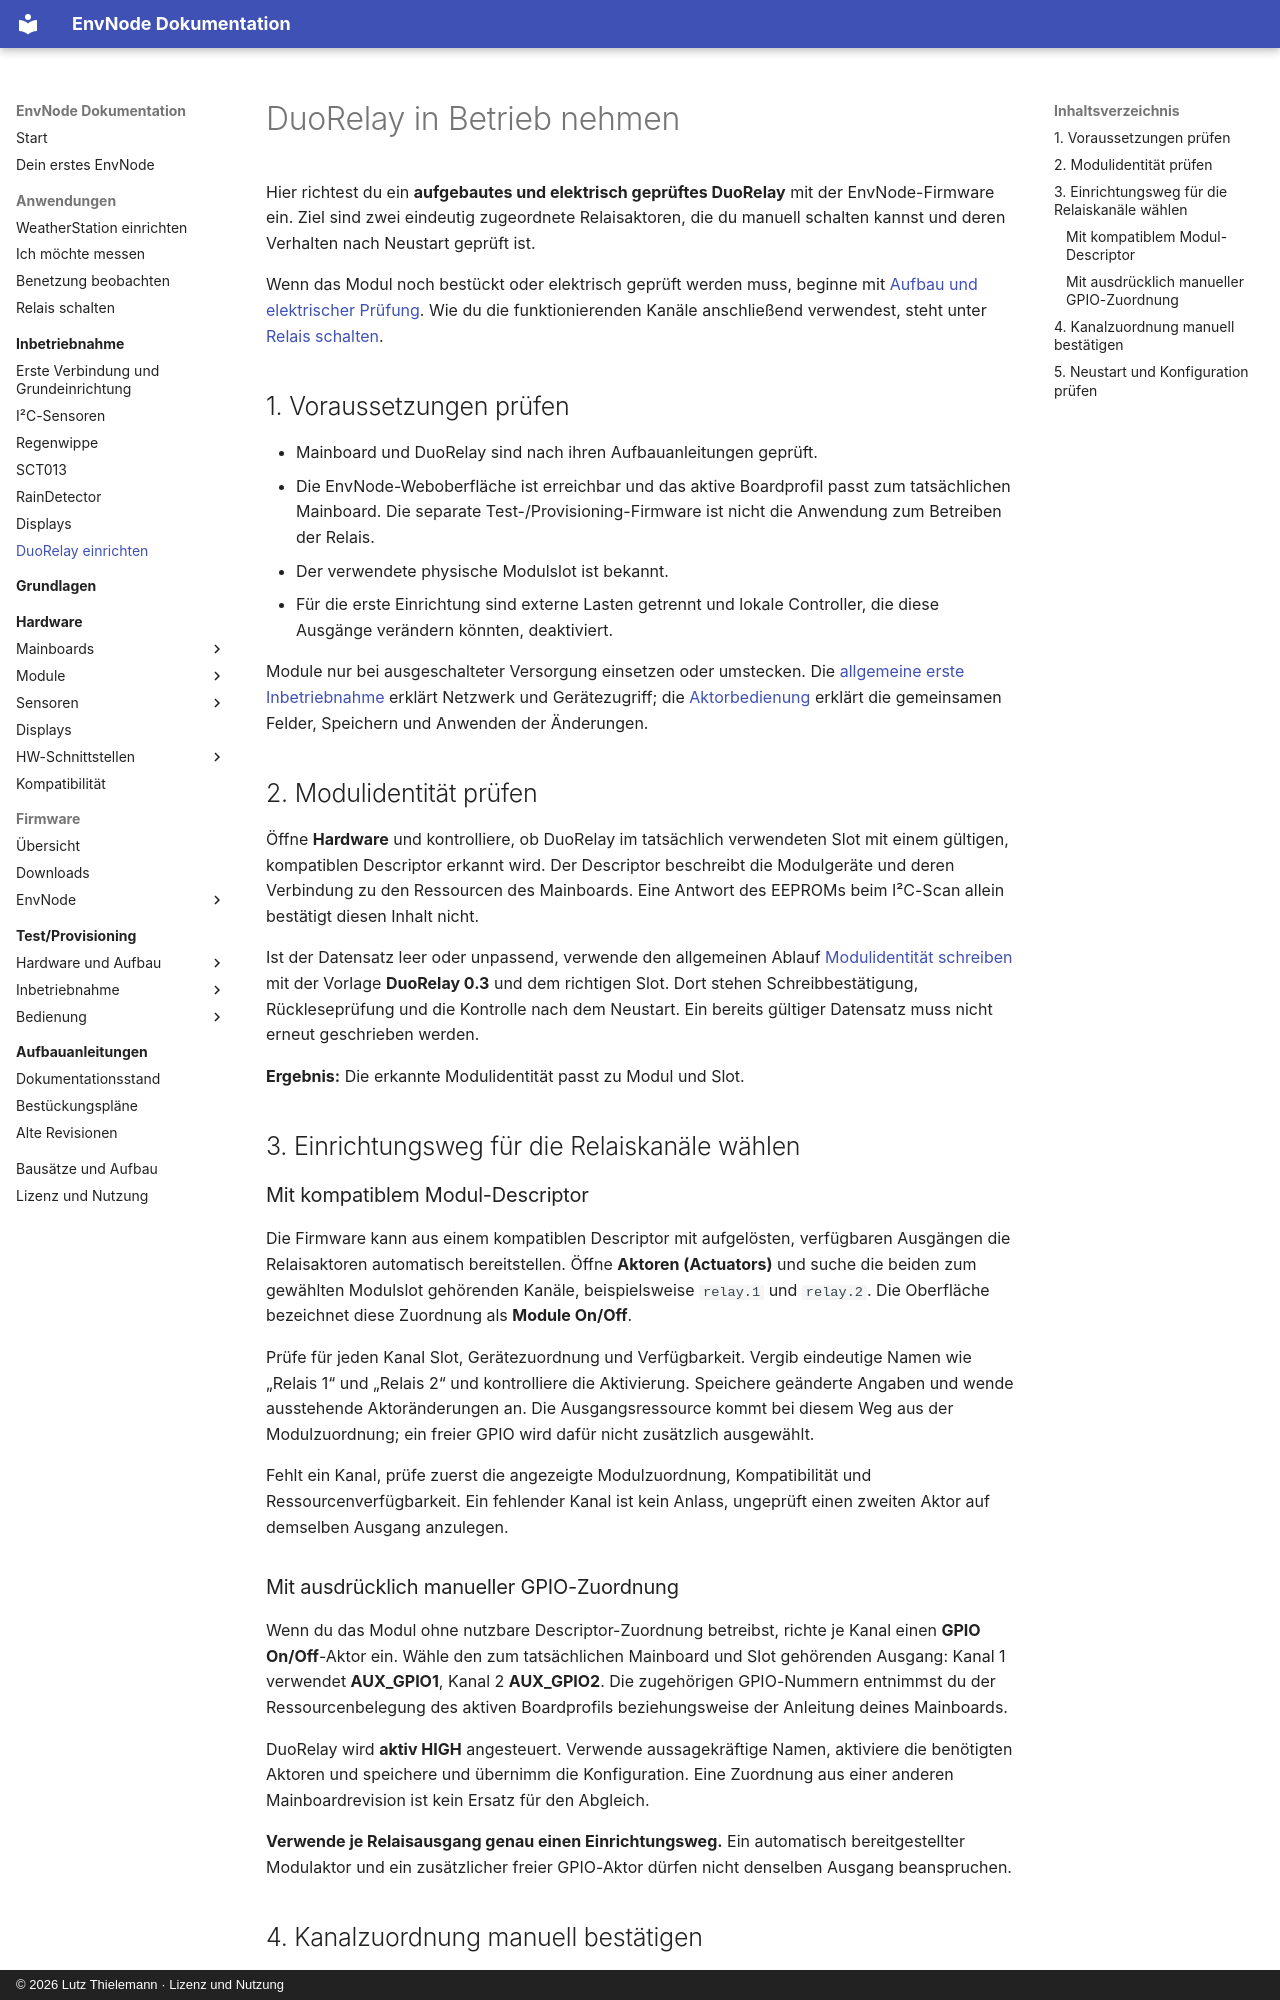

repository: magicamun/EnvNode · page: modules/duo-relay/commissioning/index.html · generator: mkdocs · copyright: © 2026 Lutz Thielemann · Lizenz und Nutzung

# DuoRelay in Betrieb nehmen

Hier richtest du ein **aufgebautes und elektrisch geprüftes DuoRelay** mit der
EnvNode-Firmware ein. Ziel sind zwei eindeutig zugeordnete Relaisaktoren, die du
manuell schalten kannst und deren Verhalten nach Neustart geprüft ist.

Wenn das Modul noch bestückt oder elektrisch geprüft werden muss, beginne mit
[Aufbau und elektrischer Prüfung](assembly.md). Wie du die funktionierenden Kanäle
anschließend verwendest, steht unter [Relais schalten](../../firmware/example-relay.md).

## 1. Voraussetzungen prüfen

- Mainboard und DuoRelay sind nach ihren Aufbauanleitungen geprüft.
- Die EnvNode-Weboberfläche ist erreichbar und das aktive Boardprofil passt zum
  tatsächlichen Mainboard. Die separate Test-/Provisioning-Firmware ist nicht
  die Anwendung zum Betreiben der Relais.
- Der verwendete physische Modulslot ist bekannt.
- Für die erste Einrichtung sind externe Lasten getrennt und lokale Controller,
  die diese Ausgänge verändern könnten, deaktiviert.

Module nur bei ausgeschalteter Versorgung einsetzen oder umstecken.
Die [allgemeine erste Inbetriebnahme](../../firmware/configuration.md) erklärt
Netzwerk und Gerätezugriff; die [Aktorbedienung](../../firmware/actuators.md)
erklärt die gemeinsamen Felder, Speichern und Anwenden der Änderungen.

## 2. Modulidentität prüfen

Öffne **Hardware** und kontrolliere, ob DuoRelay im tatsächlich verwendeten Slot
mit einem gültigen, kompatiblen Descriptor erkannt wird. Der Descriptor beschreibt
die Modulgeräte und deren Verbindung zu den Ressourcen des Mainboards.
Eine Antwort des EEPROMs beim I²C-Scan allein bestätigt diesen Inhalt nicht.

Ist der Datensatz leer oder unpassend, verwende den allgemeinen Ablauf
[Modulidentität schreiben](../../firmware/provisioning.md#modul-schreiben) mit der
Vorlage **DuoRelay 0.3** und dem richtigen Slot. Dort stehen Schreibbestätigung,
Rückleseprüfung und die Kontrolle nach dem Neustart. Ein bereits gültiger Datensatz
muss nicht erneut geschrieben werden.

**Ergebnis:** Die erkannte Modulidentität passt zu Modul und Slot.

## 3. Einrichtungsweg für die Relaiskanäle wählen

### Mit kompatiblem Modul-Descriptor

Die Firmware kann aus einem kompatiblen Descriptor mit aufgelösten, verfügbaren
Ausgängen die Relaisaktoren automatisch bereitstellen. Öffne **Aktoren (Actuators)**
und suche die beiden zum gewählten Modulslot gehörenden Kanäle, beispielsweise
`relay.1` und `relay.2`. Die Oberfläche bezeichnet diese Zuordnung als **Module On/Off**.

Prüfe für jeden Kanal Slot, Gerätezuordnung und Verfügbarkeit. Vergib eindeutige
Namen wie „Relais 1“ und „Relais 2“ und kontrolliere die Aktivierung. Speichere
geänderte Angaben und wende ausstehende Aktoränderungen an.
Die Ausgangsressource kommt bei diesem Weg aus der Modulzuordnung; ein freier GPIO
wird dafür nicht zusätzlich ausgewählt.

Fehlt ein Kanal, prüfe zuerst die angezeigte Modulzuordnung, Kompatibilität und
Ressourcenverfügbarkeit. Ein fehlender Kanal ist kein Anlass, ungeprüft einen
zweiten Aktor auf demselben Ausgang anzulegen.

### Mit ausdrücklich manueller GPIO-Zuordnung

Wenn du das Modul ohne nutzbare Descriptor-Zuordnung betreibst, richte je Kanal
einen **GPIO On/Off**-Aktor ein. Wähle den zum tatsächlichen Mainboard und Slot
gehörenden Ausgang: Kanal 1 verwendet **AUX_GPIO1**, Kanal 2 **AUX_GPIO2**.
Die zugehörigen GPIO-Nummern entnimmst du der Ressourcenbelegung des aktiven
Boardprofils beziehungsweise der Anleitung deines Mainboards.

DuoRelay wird **aktiv HIGH** angesteuert. Verwende aussagekräftige Namen,
aktiviere die benötigten Aktoren und speichere und übernimm die Konfiguration.
Eine Zuordnung aus einer anderen Mainboardrevision ist kein Ersatz für den Abgleich.

**Verwende je Relaisausgang genau einen Einrichtungsweg.** Ein automatisch
bereitgestellter Modulaktor und ein zusätzlicher freier GPIO-Aktor dürfen nicht
denselben Ausgang beanspruchen.
